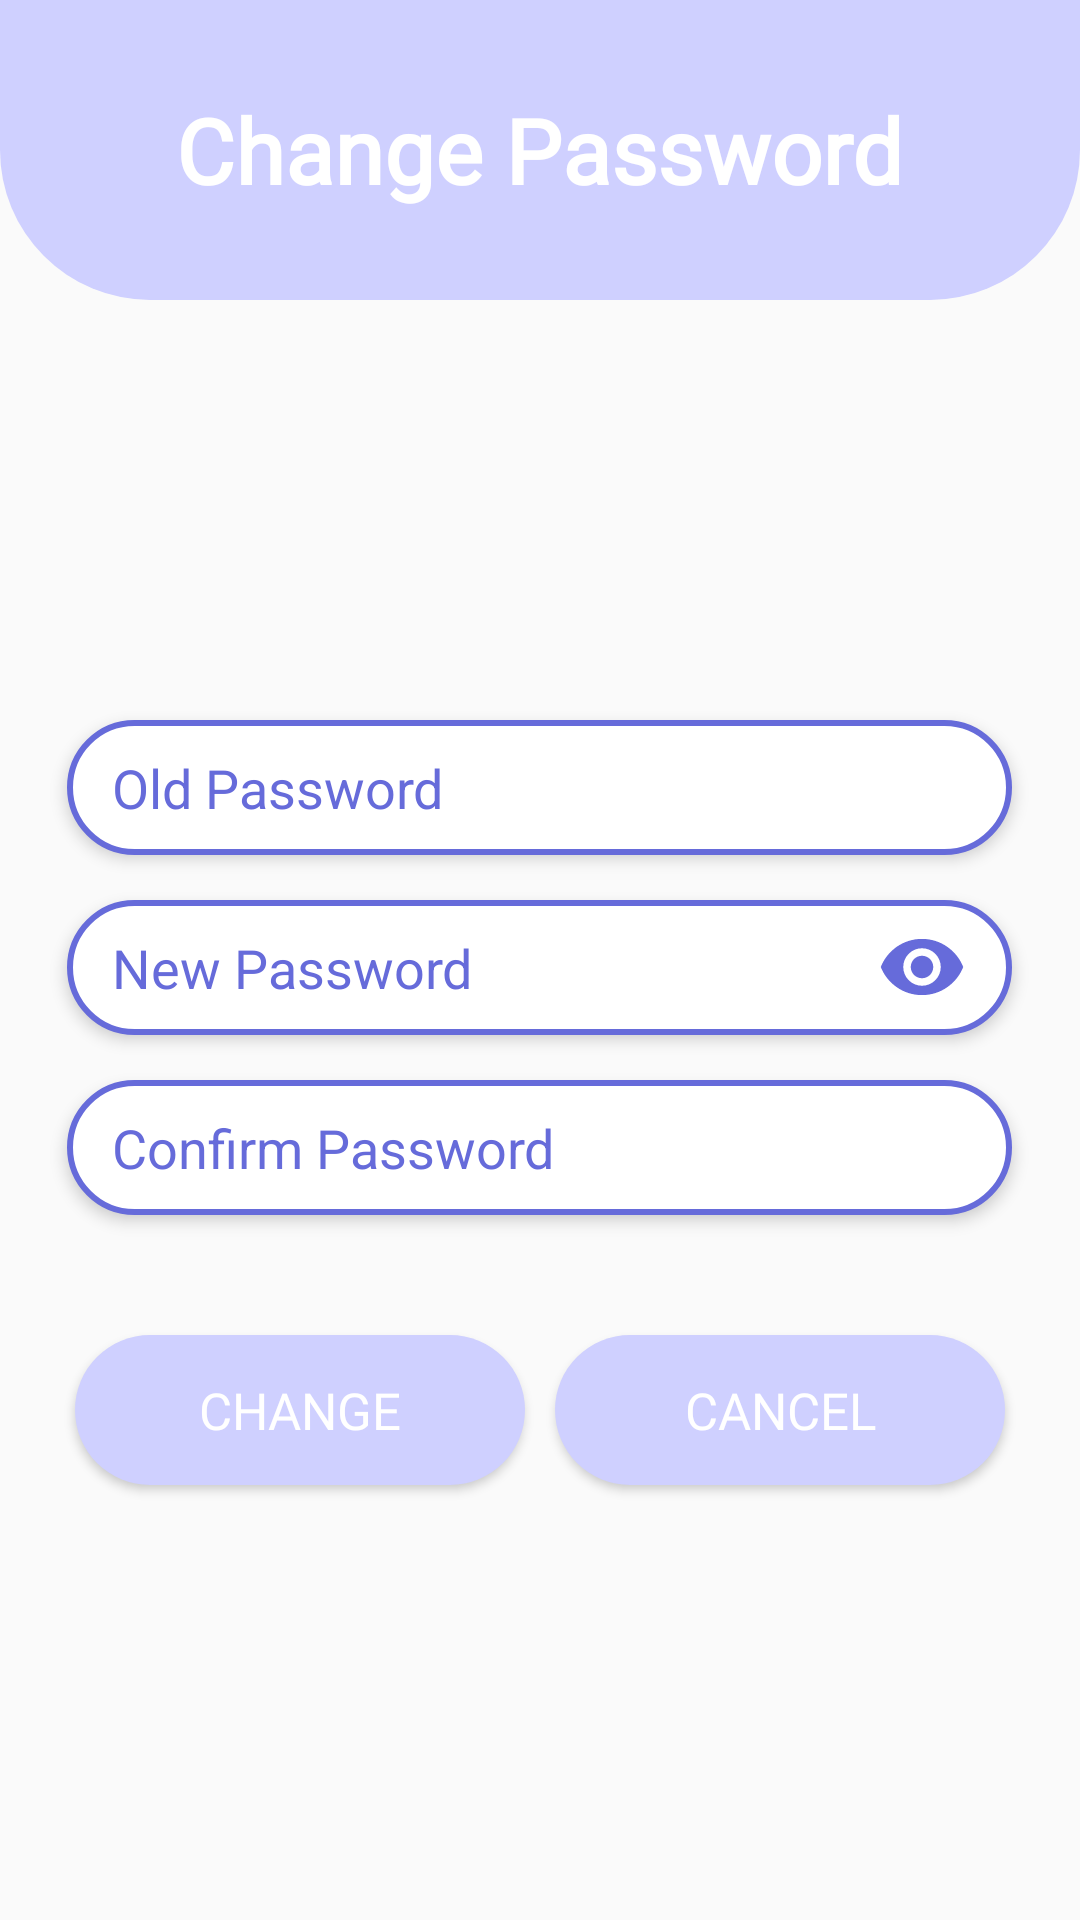

Write the Android layout XML for this screen, with the resource values it uses.
<!-- AndroidManifest.xml: application theme Theme.MadingApp -->
<!-- res/layout/activity_change_password.xml -->
<?xml version="1.0" encoding="utf-8"?>
<LinearLayout xmlns:android="http://schemas.android.com/apk/res/android"
    xmlns:app="http://schemas.android.com/apk/res-auto"
    xmlns:tools="http://schemas.android.com/tools"
    android:layout_width="match_parent"
    android:layout_height="match_parent"
    android:orientation="vertical"
    tools:context=".Activities.LoginActivity">

    <LinearLayout
        android:layout_width="match_parent"
        android:layout_height="100dp"
        android:background="@drawable/background_home"
        android:gravity="center"
        android:orientation="horizontal">

        
        
        
        
        
        
        
        

        <TextView
            android:layout_width="wrap_content"
            android:layout_height="wrap_content"
            android:fontFamily="@font/allerta"
            android:gravity="center"
            android:maxLength="20"
            android:text="@string/change_password"
            android:textColor="@color/white"
            android:textSize="30sp"
            android:textStyle="bold" />


    </LinearLayout>

    <LinearLayout
        android:layout_width="match_parent"
        android:layout_height="match_parent"
        android:layout_gravity="center"
        android:gravity="center"
        android:orientation="vertical">

        <EditText
            android:id="@+id/edtOldPassword_changepass"
            android:layout_width="315dp"
            android:layout_height="45dp"
            android:layout_gravity="center"
            android:layout_marginTop="15dp"
            android:background="@drawable/background_button_changepassword"
            android:drawablePadding="5dp"
            android:elevation="3dp"
            android:hint="@string/old_password"
            android:paddingLeft="15dp"
            android:paddingRight="15dp"
            android:textColor="#666BDA"
            android:textColorHint="#666BDA" />

        <EditText
            android:id="@+id/edtNewPassword_changepass"
            android:layout_width="315dp"
            android:layout_height="45dp"
            android:layout_gravity="center"
            android:layout_marginTop="15dp"
            android:background="@drawable/background_button_changepassword"
            android:drawableEnd="@drawable/ic_baseline_remove_red_eye_24"
            android:drawablePadding="5dp"
            android:elevation="3dp"
            android:hint="@string/new_password"
            android:paddingLeft="15dp"
            android:paddingRight="15dp"
            android:textColor="#666BDA"
            android:textColorHint="#666BDA" />

        <EditText
            android:id="@+id/edtConfirmPassword_changepass"
            android:layout_width="315dp"
            android:layout_height="45dp"
            android:layout_gravity="center"
            android:layout_marginTop="15dp"
            android:background="@drawable/background_button_changepassword"
            android:drawablePadding="5dp"
            android:elevation="3dp"
            android:hint="@string/confirm_password"
            android:paddingLeft="15dp"
            android:paddingRight="15dp"
            android:textColor="#666BDA"
            android:textColorHint="#666BDA" />

        <LinearLayout
            android:layout_width="match_parent"
            android:layout_height="90dp"
            android:layout_gravity="center"
            android:layout_marginTop="20dp"
            android:gravity="center"
            android:orientation="horizontal">

            <Button
                android:id="@+id/btnConfirmation_changepass"
                android:layout_width="150dp"
                android:layout_height="50dp"
                android:background="@drawable/edittext_search_home"
                android:fontFamily="@font/allerta"
                android:text="@string/change"
                android:textColor="@color/white"
                android:textSize="17sp" />

            <Button
                android:id="@+id/btnCancel_changepass"
                android:layout_width="150dp"
                android:layout_height="50dp"
                android:layout_marginStart="10dp"
                android:background="@drawable/edittext_search_home"
                android:fontFamily="@font/allerta"
                android:text="@string/cancel"
                android:textColor="@color/white"
                android:textSize="17sp" />


        </LinearLayout>


    </LinearLayout>


    

    
    
    
    
    
    
    

    
    
    
    
    
    
    

    
    
    
    
    
    


    
    
    
    
    
    
    


</LinearLayout>
<!-- resources referenced by this layout -->
<resources>
  <color name="black">#FF000000</color>
  <color name="white">#FFFFFFFF</color>
  <!-- drawable background_button_changepassword (drawable) -->
  <?xml version="1.0" encoding="utf-8"?>
  <selector xmlns:android="http://schemas.android.com/apk/res/android">
      <item>
          <shape android:shape="rectangle">
              <solid android:color="@color/white" />
              <corners android:radius="50dp" />
              <stroke android:width="2dp" android:color="#666BDA"/>
  
          </shape>
      </item>
  </selector>
  <!-- drawable background_home (drawable-v24) -->
  <?xml version="1.0" encoding="utf-8"?>
  <selector xmlns:android="http://schemas.android.com/apk/res/android">
      <item>
          <shape android:shape="rectangle">
              <corners android:bottomLeftRadius="50dp" android:bottomRightRadius="50dp" />
              <solid android:color="#cfd0ff" />
          </shape>
      </item>
  </selector>
  <!-- drawable edittext_search_home (drawable-v24) -->
  <?xml version="1.0" encoding="utf-8"?>
  <selector xmlns:android="http://schemas.android.com/apk/res/android">
      <item>
          <shape android:shape="rectangle">
              <solid android:color="#cfd0ff"/>
              <corners android:radius="50dp" />
          </shape>
      </item>
  </selector>
  <!-- drawable ic_baseline_remove_red_eye_24 (drawable) -->
  <vector android:height="30dp" android:tint="#666BDA"
      android:viewportHeight="24" android:viewportWidth="24"
      android:width="30dp" xmlns:android="http://schemas.android.com/apk/res/android">
      <path android:fillColor="@android:color/white" android:pathData="M12,4.5C7,4.5 2.73,7.61 1,12c1.73,4.39 6,7.5 11,7.5s9.27,-3.11 11,-7.5c-1.73,-4.39 -6,-7.5 -11,-7.5zM12,17c-2.76,0 -5,-2.24 -5,-5s2.24,-5 5,-5 5,2.24 5,5 -2.24,5 -5,5zM12,9c-1.66,0 -3,1.34 -3,3s1.34,3 3,3 3,-1.34 3,-3 -1.34,-3 -3,-3z"/>
  </vector>
  <string name="cancel">Cancel</string>
  <string name="change">Change</string>
  <string name="change_password">Change Password</string>
  <string name="confirm_password">Confirm Password</string>
  <string name="new_password">New Password</string>
  <string name="old_password">Old Password</string>
  <style name="Theme.MadingApp" parent="Theme.AppCompat.Light.NoActionBar">
          
          <item name="colorPrimary">@color/purple_500</item>
          <item name="colorPrimaryVariant">@color/topBarHome</item>
          <item name="colorOnPrimary">@color/white</item>
          
          <item name="colorSecondary">@color/teal_200</item>
          <item name="colorSecondaryVariant">@color/teal_700</item>
          <item name="colorOnSecondary">@color/black</item>
          
          <item name="android:statusBarColor" tools:targetApi="l">?attr/colorPrimaryVariant</item>
          
      </style>
  <color name="purple_500">#FF6200EE</color>
  <color name="topBarHome">#cfd0ff</color>
  <color name="teal_200">#FF03DAC5</color>
  <color name="teal_700">#FF018786</color>
</resources>
